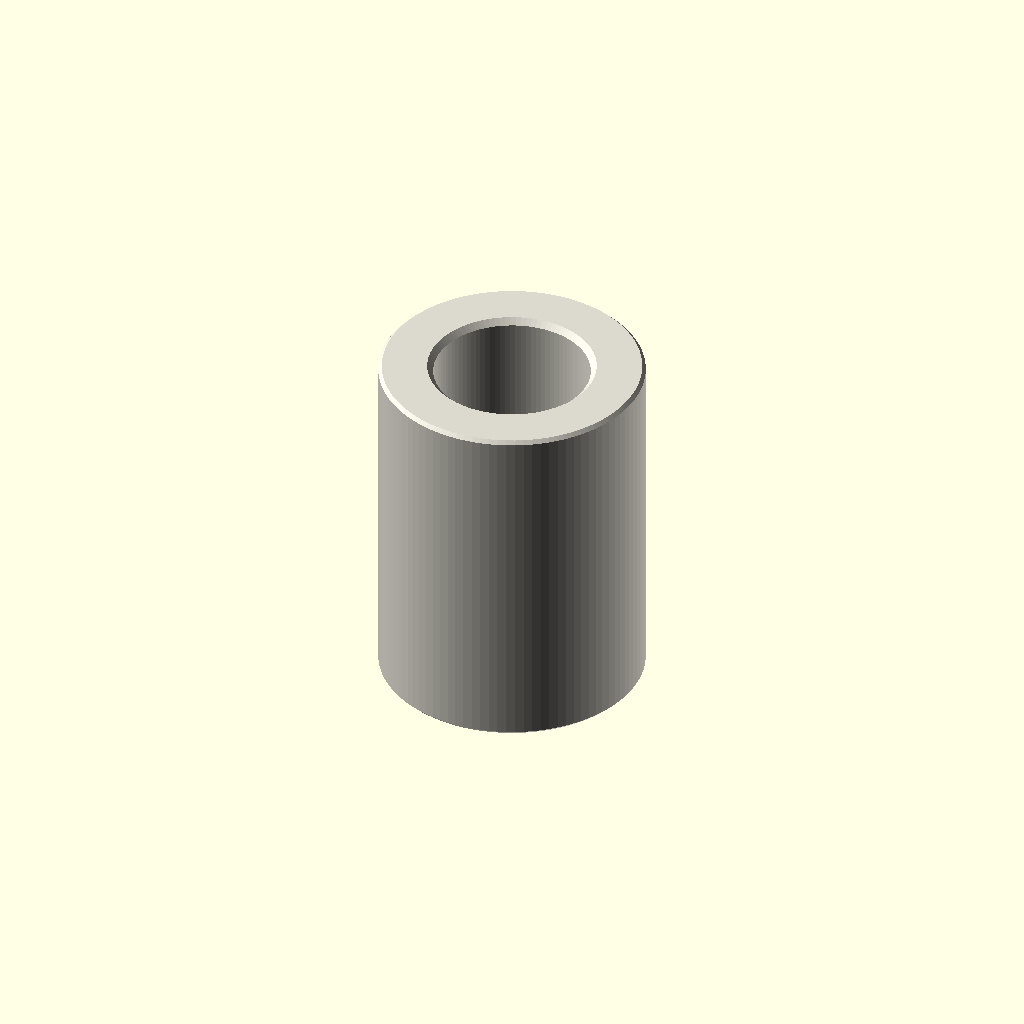
Cell 1: rendered with the file's own defaults.
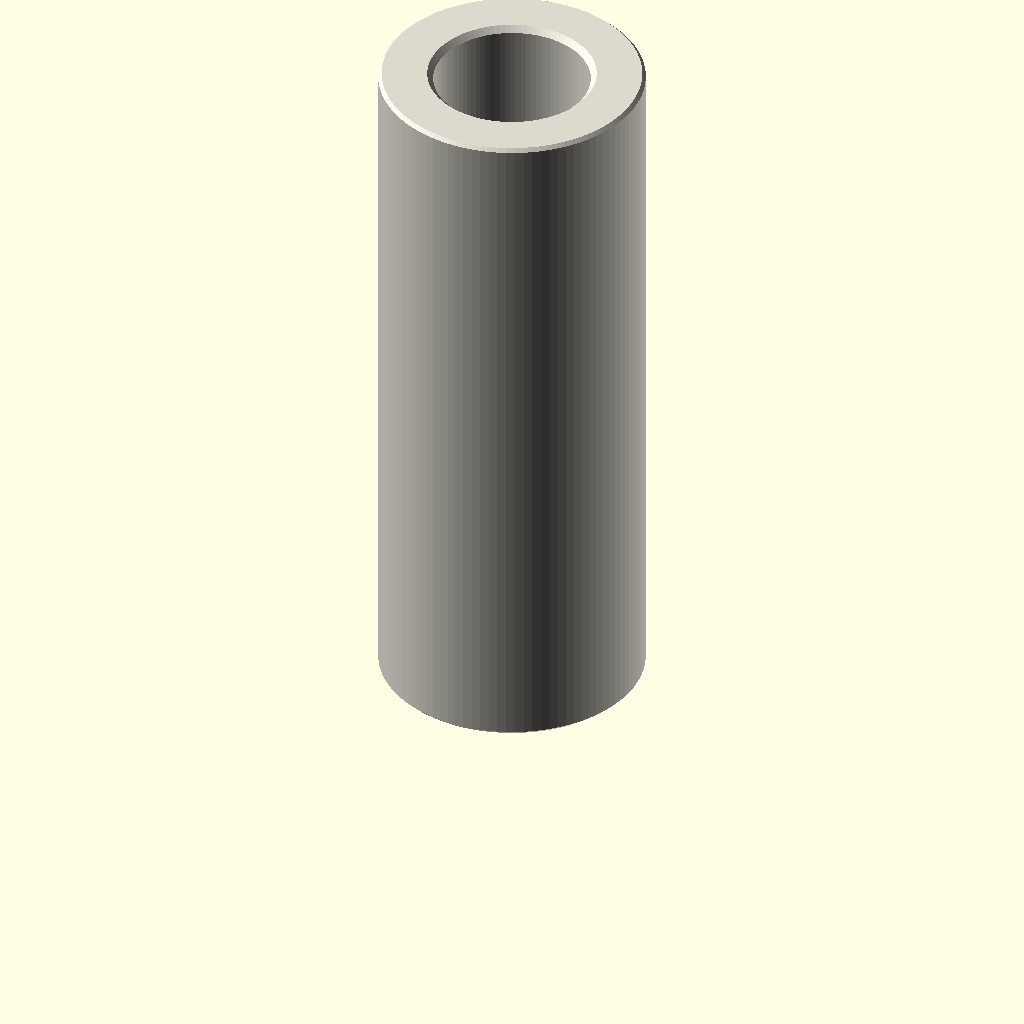
Cell 2 — depth_mm set to 24, the other parameters unchanged.
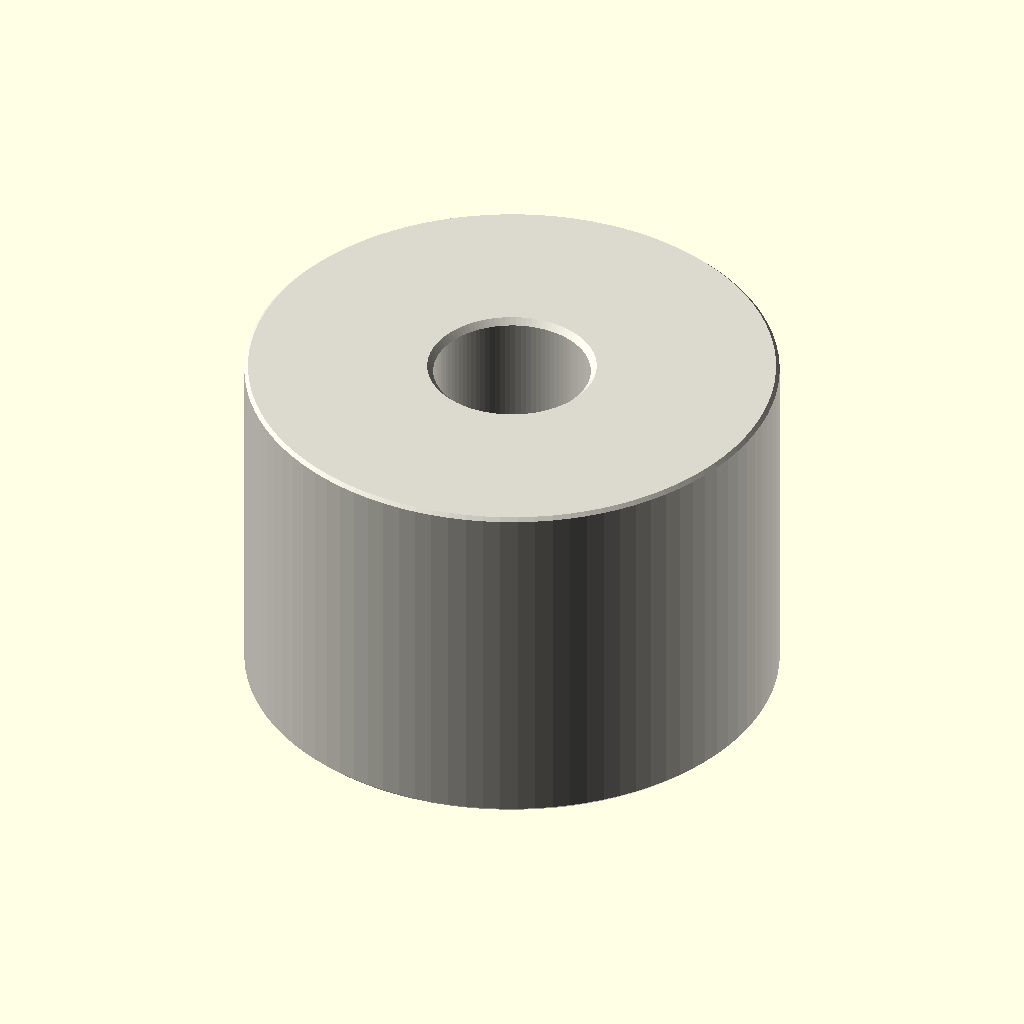
Cell 3 — outer_diameter_mm set to 18, the other parameters unchanged.
All cells are drawn from one camera (rotation 55°, 0°, 25°, orthographic, colour scheme Cornfield), so only the parameter changes between them.
Source of the model, parts/hardware_spacer_m5_nylon_white_9_mm_outer_diameter_12_mm_depth/scad/working.scad:
// OOMP generic catalogue model; units: mm.
// Stud length is additional to body depth. Tapping depths are model assumptions.
variant = "full"; // [full, display]
family = "spacer";
connection_type = "plain";
depth_mm = 12;
stud_length_mm = 0;
tapped_depth_mm = 0;
bore_mm = 5.3;
outer_diameter_mm = 9;
across_flats_mm = 6;
thread_nominal_diameter_mm = 3;
thread_pitch_mm = 0.5;
edge_chamfer_mm = 0.12;
mouth_chamfer_mm = 0.2;
angular_segments = 96;
samples_per_pitch = 16;

// Boundary travels up the outside, then down any tapped/plain bore.
// Equal-height rings at shoulders form the annular shoulder faces.
n = angular_segments;
threaded = family == "standoff";
has_stud = connection_type == "stud_to_tapped" || connection_type == "stud_to_stud";
two_studs = connection_type == "stud_to_stud";
through = !threaded || connection_type == "tapped_to_tapped";
pitch = thread_pitch_mm;
diameter = threaded ? thread_nominal_diameter_mm : bore_mm;
minor = diameter - 5*sqrt(3)*pitch/8;
transition = mouth_chamfer_mm + (threaded ? 5*sqrt(3)*pitch/16 : 0);
tip_chamfer = mouth_chamfer_mm + 17*sqrt(3)*pitch/48;
function sorted(v) = len(v)<=1 ? v : let(p=v[0])
    concat(sorted([for(x=v) if(x<p-1e-8) x]), [p], sorted([for(x=v) if(x>p+1e-8) x]));
function reverse(v) = [for(i=[len(v)-1:-1:0]) v[i]];
function theta(i) = i*360/n;
function fract(x) = x-floor(x);
function phase_distance(i,z) = abs(fract(z/pitch-theta(i)/360+0.5)-0.5);
function thread_r(i,z) = minor/2 + min(5*sqrt(3)*pitch/16,
    max(0,(phase_distance(i,z)-0.125)*pitch*sqrt(3)));
function stud_r(i,z,tip) = min(diameter/2 - (variant=="full" ?
    min(17*sqrt(3)*pitch/48,max(0,(phase_distance(i,z)-0.0625)*pitch*sqrt(3))) : 0),
    diameter/2-tip_chamfer+abs(z-tip));
function body_r(i,z) = (threaded ? across_flats_mm/2/cos(theta(i)%60-30) : outer_diameter_mm/2)
    - max(0,edge_chamfer_mm-min(z,depth_mm-z));
function bore_r(i,z) = max(threaded ? (variant=="full" ? thread_r(i,z) : minor/2) : diameter/2,
    diameter/2+mouth_chamfer_mm-(through ? min(z,depth_mm-z) : depth_mm-z));
function stud_z(a,b,tip) = let(count=variant=="full" ? ceil(stud_length_mm/pitch*samples_per_pitch) : 1)
    sorted(concat([for(i=[0:count]) a+(b-a)*i/count], [tip==a ? tip+tip_chamfer : tip-tip_chamfer]));
body_z = sorted([0,edge_chamfer_mm,depth_mm-edge_chamfer_mm,depth_mm]);
low = through ? 0 : depth_mm-tapped_depth_mm;
count = threaded && variant=="full" ? ceil((depth_mm-low)/pitch*samples_per_pitch) : 1;
bore_z = two_studs ? [] : reverse(sorted(concat(
    [for(i=[0:count]) low+(depth_mm-low)*i/count],
    [depth_mm-mouth_chamfer_mm,depth_mm-transition],
    through ? [mouth_chamfer_mm,transition] : [])));
// Ring descriptors: [height, kind, tip]. Kind: 0 body, 1 stud, 2 bore.
rings = concat(
    has_stud ? [for(z=stud_z(-stud_length_mm,0,-stud_length_mm)) [z,1,-stud_length_mm]] : [],
    [for(z=body_z) [z,0,0]],
    two_studs ? [for(z=stud_z(depth_mm,depth_mm+stud_length_mm,depth_mm+stud_length_mm)) [z,1,depth_mm+stud_length_mm]] : [],
    [for(z=bore_z) [z,2,0]]);
function radius(i,ring) = ring[1]==0 ? body_r(i,ring[0]) :
    ring[1]==1 ? stud_r(i,ring[0],ring[2]) : bore_r(i,ring[0]);
points = concat([for(ring=rings) for(i=[0:n-1])
    [radius(i,ring)*cos(theta(i)),radius(i,ring)*sin(theta(i)),ring[0]]],
    through ? [] : [[0,0,rings[0][0]],[0,0,rings[len(rings)-1][0]]]);
center = len(rings)*n;
last = (len(rings)-1)*n;
// OpenSCAD winding is opposite to STL winding.
faces = concat(
    [for(j=[0:len(rings)-(through ? 1 : 2)]) for(i=[0:n-1]) each
        let(a=j*n+i,b=j*n+(i+1)%n,c=((j+1)%len(rings))*n+(i+1)%n,d=((j+1)%len(rings))*n+i)
        [[a,c,b],[a,d,c]]],
    through ? [] : [for(i=[0:n-1]) each let(k=(i+1)%n)
        [[center,i,k],[center+1,last+k,last+i]]]);
assert(family=="spacer" || family=="standoff");
assert(!threaded || connection_type=="tapped_to_tapped" || has_stud);
assert(depth_mm>0 && diameter>0 && pitch>0);
assert(variant=="full" || variant=="display");
assert(n>=24 && n%12==0 && samples_per_pitch>=8);
assert(mouth_chamfer_mm>0 && mouth_chamfer_mm<depth_mm/2);
assert(edge_chamfer_mm>=0 && edge_chamfer_mm<depth_mm/2);
assert(diameter+4*max(mouth_chamfer_mm,edge_chamfer_mm) < (threaded ? across_flats_mm : outer_diameter_mm));
assert(!has_stud || stud_length_mm>2*mouth_chamfer_mm);
assert(!through || !threaded || 2*transition<depth_mm);
assert(connection_type!="stud_to_tapped" || (tapped_depth_mm>transition && tapped_depth_mm<depth_mm));
color([0.86,0.85,0.81]) polyhedron(points=points,faces=faces,convexity=20);
Customizer parameters (derived from the source; name, type, default, range or options):
variant: string, default "full", options "full", "display"
family: string, default "spacer"
connection_type: string, default "plain"
depth_mm: number, default 12
stud_length_mm: number, default 0
tapped_depth_mm: number, default 0
bore_mm: number, default 5.3
outer_diameter_mm: number, default 9
across_flats_mm: number, default 6
thread_nominal_diameter_mm: number, default 3
thread_pitch_mm: number, default 0.5
edge_chamfer_mm: number, default 0.12
mouth_chamfer_mm: number, default 0.2
angular_segments: number, default 96
samples_per_pitch: number, default 16
